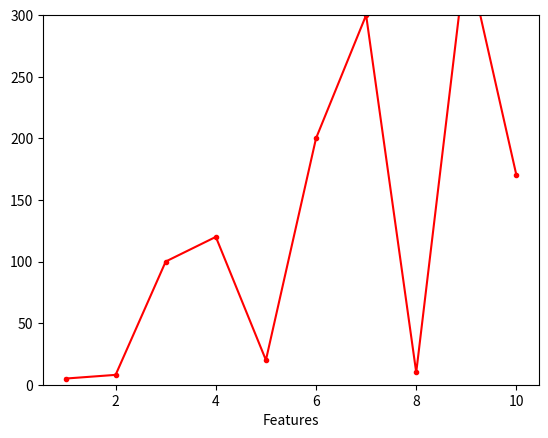

Write the Python code that produced this figure.
__author__ = 'adamidesa'

import matplotlib.pyplot as plt
import numpy as np


def plot():
    x=[1,2,3,4,5,6,7,8,9,10]
    y=[5,8,100,120,20,200,300,10,350,170]
    plt.ylim((0,300))
    plt.plot(x,y,'r.-')
    plt.xlabel("Features")
    plt.ylabel("")
    plt.show()



if __name__ == '__main__':
    print("Starting processing...")
    plot()
